The GitHub repository hm24csb1a20/Quantum_Inpired_PSO_Classifcation contains a labelled image folder "Quantum_Inpired_PSO_Classifcation" with 4 categories: fog non-smoke, fog smoke, non-smoke, smoke. Examples follow, each with its label.

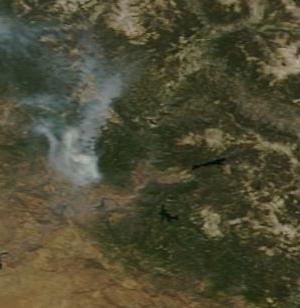
Label: smoke

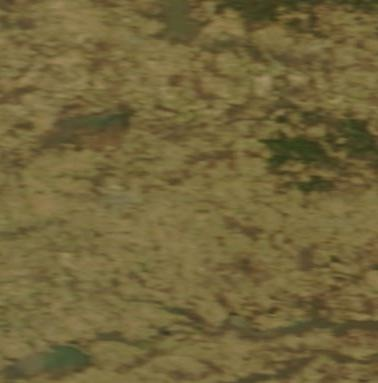
Label: non-smoke

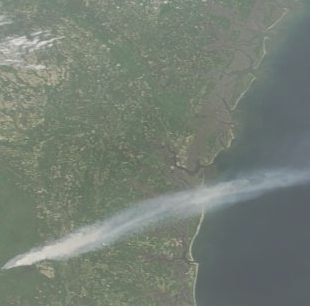
Label: fog smoke

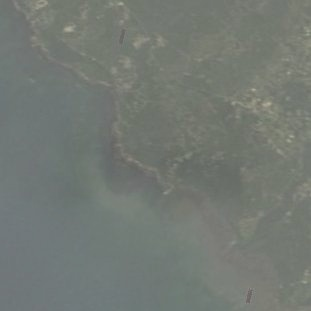
Label: fog non-smoke

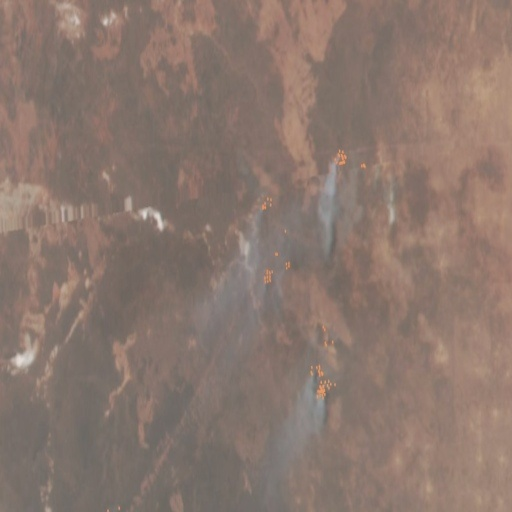
Label: fog smoke

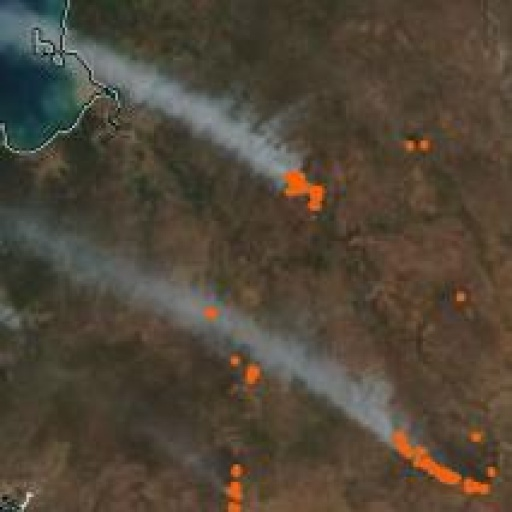
Label: smoke
